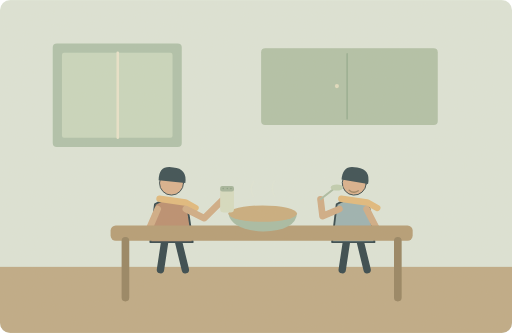
t = 0.00 s
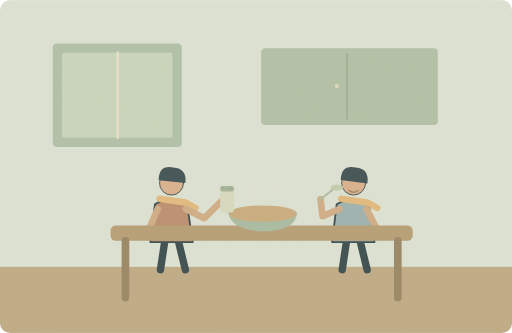
t = 1.25 s
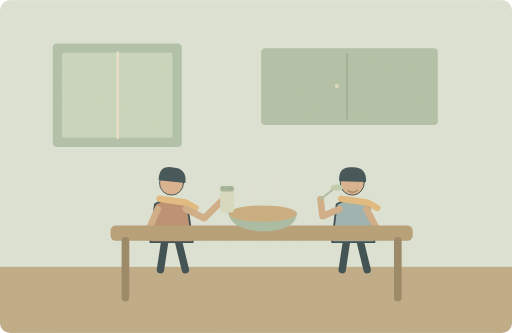
t = 3.75 s
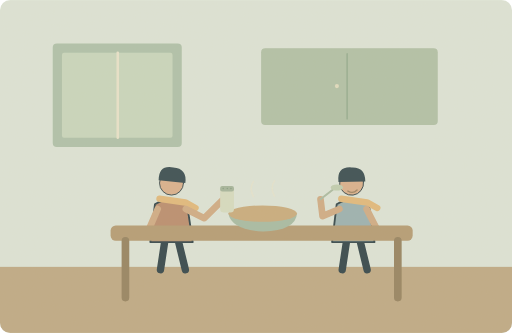
t = 5.00 s
t = 6.25 s: frame unchanged from t = 3.75 s, image omitted
t = 8.75 s: frame unchanged from t = 1.25 s, image omitted

The animated SVG that drew these frames (rendered in a browser with its animation timeline set to each time). Animation: 2 SMIL elements (animate=1,animateTransform=1); one cycle of 10.00 s, repeats indefinitely.

<svg xmlns="http://www.w3.org/2000/svg" width="1000" height="650" viewBox="0 0 1000 650" role="img" aria-labelledby="title desc"><title id="title">单词小故事</title><desc id="desc">I agree with you that this soup needs salt.</desc><metadata>{"wordId": "agree", "dailyExample": "I agree with you that this soup needs salt.", "source": "https://github.com/go1app/word-atlas/blob/main/public/atlas/entries/6.json", "attribution": "Word Atlas contributors — CC BY 4.0", "license": "https://creativecommons.org/licenses/by/4.0/", "changes": "New original vector animation interpreting the daily example.", "durationSeconds": 10}</metadata><defs><clipPath id="frame"><rect width="1000" height="650" rx="20"/></clipPath><filter id="paper"><feTurbulence type="fractalNoise" baseFrequency=".74" numOctaves="3" stitchTiles="stitch"/><feColorMatrix type="saturate" values="0"/><feComponentTransfer><feFuncA type="linear" slope=".065"/></feComponentTransfer><feBlend in="SourceGraphic" mode="soft-light"/></filter><filter id="glow" x="-100%" y="-100%" width="300%" height="300%"><feGaussianBlur stdDeviation="8"/></filter></defs><g clip-path="url(#frame)"><rect x="0" y="0" width="1000" height="650" rx="0" fill="#dce5d9" /><rect x="0" y="521" width="1000" height="129" rx="0" fill="#bda884" /><rect x="103" y="85" width="252" height="202" rx="8" fill="#adc1aa" /><rect x="121" y="103" width="216" height="166" rx="4" fill="#c8d7be" /><path d="M230 103V269" fill="none" stroke="#e8e4cc" stroke-width="5" stroke-linecap="round" stroke-linejoin="round" /><rect x="510" y="94" width="345" height="150" rx="8" fill="#afc0a7" /><path d="M678 105V232" fill="none" stroke="#94ac91" stroke-width="3" stroke-linecap="round" stroke-linejoin="round" /><circle cx="658" cy="168" r="4" fill="#e0dcc0" /><g transform="translate(335 415) scale(1.8)" stroke="#2c4148" stroke-linecap="round" stroke-linejoin="round"><path d="M-7 29L-12 62M7 29L15 62" fill="none" stroke="#2c4148" stroke-width="8" stroke-linecap="round" stroke-linejoin="round" /><path d="M-18 -9Q0 -20 17 -8L23 32H-23Z" fill="#b88b6d" stroke="#2c4148" stroke-width="2" stroke-linecap="round" stroke-linejoin="round" /><circle cx="0" cy="-32" r="13" fill="#d9af8c" /><path d="M-14 -35Q-14 -52 2 -49Q17 -48 15 -32Z" fill="#32474e" stroke="none" stroke-width="2" stroke-linecap="round" stroke-linejoin="round" /><path d="M-13 -15L15 -11 26 -5" fill="none" stroke="#e1b97b" stroke-width="7" stroke-linecap="round" stroke-linejoin="round" /></g><g transform="translate(690 415) scale(1.8)" stroke="#2c4148" stroke-linecap="round" stroke-linejoin="round"><path d="M-7 29L-12 62M7 29L15 62" fill="none" stroke="#2c4148" stroke-width="8" stroke-linecap="round" stroke-linejoin="round" /><path d="M-18 -9Q0 -20 17 -8L23 32H-23Z" fill="#98b0b1" stroke="#2c4148" stroke-width="2" stroke-linecap="round" stroke-linejoin="round" /><g><animateTransform attributeName="transform" type="rotate" values="4 0 -17;-7 0 -17;4 0 -17" keyTimes="0;.5;1" dur="10s" repeatCount="indefinite"/><circle cx="0" cy="-32" r="13" fill="#d9af8c" /><path d="M-14 -35Q-14 -52 2 -49Q17 -48 15 -32Z" fill="#32474e" stroke="none" stroke-width="2" stroke-linecap="round" stroke-linejoin="round" /><path d="M-5 -24q5 4 10 0" fill="none" stroke="#9a8060" stroke-width="1.5" stroke-linecap="round" stroke-linejoin="round" /></g><path d="M-13 -15L15 -11 26 -5" fill="none" stroke="#e1b97b" stroke-width="7" stroke-linecap="round" stroke-linejoin="round" /></g><path d="M308 408L286 459M363 408L399 426 433 392M663 408L630 422 626 389M716 408L741 457" fill="none" stroke="#cfaa84" stroke-width="13" stroke-linecap="round" stroke-linejoin="round" /><rect x="216" y="440" width="590" height="30" rx="10" fill="#b39a73" /><path d="M245 470v111M777 470v111" fill="none" stroke="#93815f" stroke-width="15" stroke-linecap="round" stroke-linejoin="round" /><path d="M446 417H580Q578 450 514 452Q452 449 446 417Z" fill="#a5bba4" stroke="none" stroke-width="2" stroke-linecap="round" stroke-linejoin="round" /><ellipse cx="513" cy="417" rx="67" ry="16" fill="#c8aa7c"/><rect x="430" y="367" width="27" height="48" rx="7" fill="#d6dcc2" /><rect x="430" y="363" width="27" height="11" rx="4" fill="#a2b49b" /><circle cx="436" cy="368" r="1.5" fill="#859d83" /><circle cx="444" cy="368" r="1.5" fill="#859d83" /><circle cx="451" cy="368" r="1.5" fill="#859d83" /><path d="M626 389L653 368" fill="none" stroke="#a9bba2" stroke-width="4" stroke-linecap="round" stroke-linejoin="round" /><ellipse cx="658" cy="366" rx="12" ry="6" fill="#becdb0"/><g><animate attributeName="opacity" values=".1;.5;.1" keyTimes="0;.5;1" dur="10s" repeatCount="indefinite"/><path d="M495 384q-9 -16 0 -30M536 383q-9 -16 0 -30" fill="none" stroke="#eee5c9" stroke-width="3" stroke-linecap="round" stroke-linejoin="round" /></g><rect width="1000" height="650" fill="#ddc8a0" opacity=".14" filter="url(#paper)" pointer-events="none"/></g></svg>
